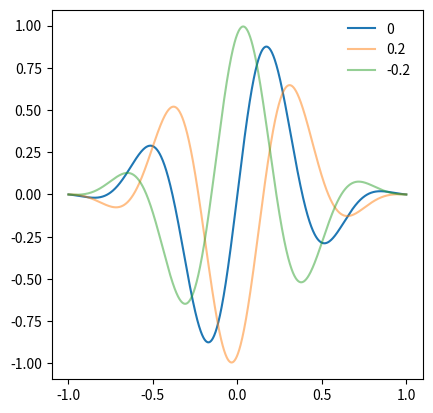

This chart was generated by the following Python code:
# TODO: use a real vector graphics language with gradient/shadow support

import numpy as np
import matplotlib as mpl
import matplotlib.pyplot as plt
import matplotlib.colors as mcolors
import matplotlib.patches as patches


cmap = plt.get_cmap("tab10")


mpl.rcParams["patch.linewidth"] = 0  # doesn't work


# params
tau = 2 * np.pi
NPOINTS = 1000
XMAX = 1
FREQ = 1.3


def lerp(x, y, a: float):
    return x * (1 - a) + y * a


def sintau(x):
    return np.sin(tau * x)


def costau(x):
    return np.cos(tau * x)


gauss = lambda xs, W: np.exp(-(xs / W) ** 2)
cos_win = lambda xs: costau(xs / 4)


def win(xs):
    assert xs[0] == -1
    assert xs[-1] == 1

    W = 0.6
    e = 1
    return gauss(xs, W) * cos_win(xs) ** e


# plot
xs = np.linspace(-XMAX, XMAX, NPOINTS)


def sinusoid(dx=1, ysc=1):
    return lambda xs: sintau(xs - dx) * ysc


def plot_windowed(func, **kwargs):
    plt.plot(xs, func(xs * FREQ) * win(xs), **kwargs)


def plot_sinusoid(dx, alpha):
    kwargs = dict(
        #
        # color=cmap(0)
    )
    plot_windowed(sinusoid(dx=dx), alpha=alpha, label=f"{dx}", **kwargs)


NLINE = 1
max_dx = 0.2
min_alpha = 0.5

plot_sinusoid(0, 1)

for i in range(1, NLINE + 1):
    percent = i / NLINE

    dx = percent * max_dx
    alpha = lerp(1, min_alpha, percent)

    plot_sinusoid(dx=dx, alpha=alpha)
    plot_sinusoid(dx=-dx, alpha=alpha)

plt.legend()
plt.gca().set_aspect("equal", adjustable="box")
plt.show()
